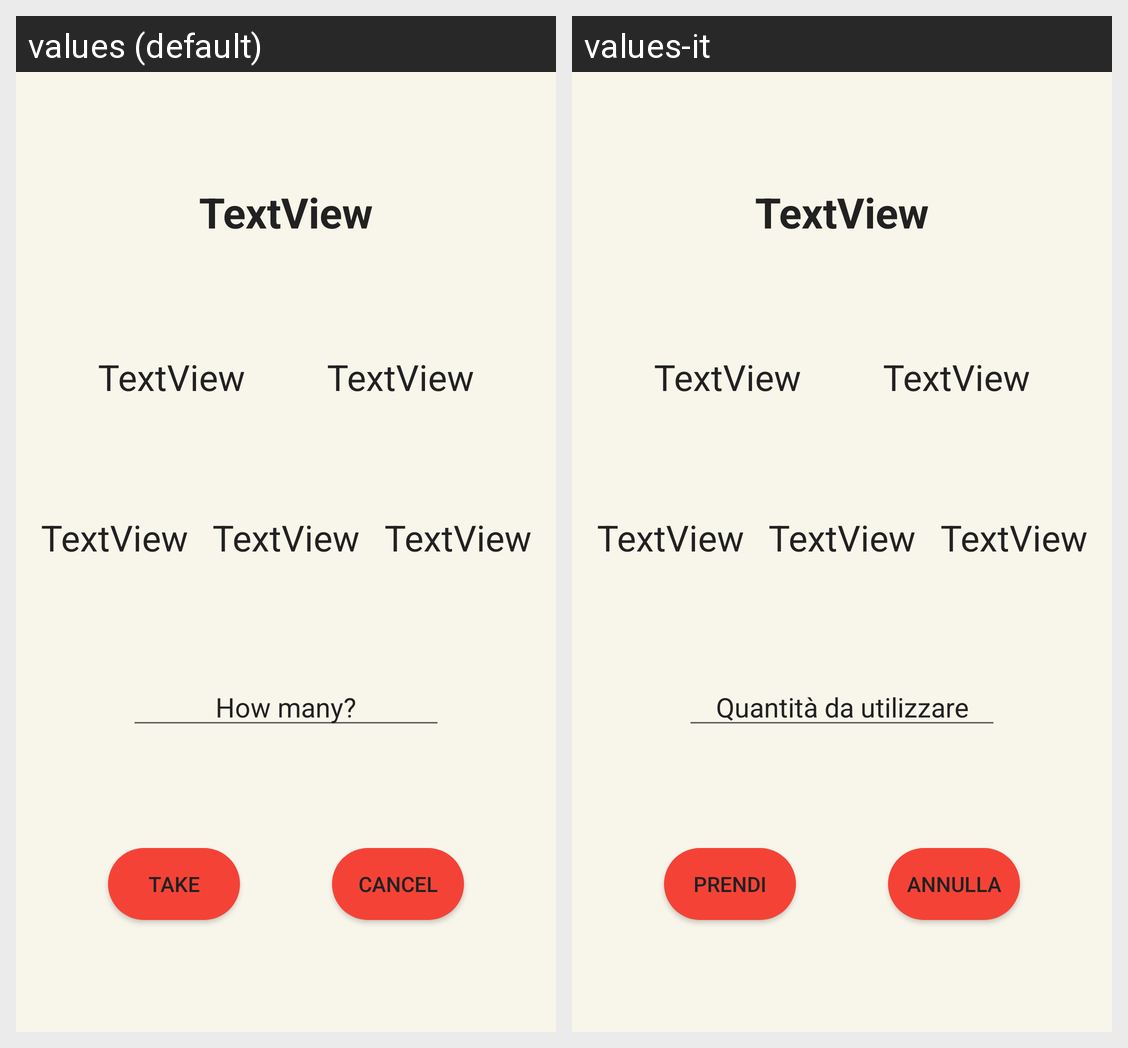

This grid shows one Android layout under two languages. Give, for every string resource on the screen, its name, the default text and each shown locale's text.
Android screen res/layout/prendi_alimento.xml rendered under 2 locales, left to right: values (default), values-it. Device: Nexus 5 (rendered at 1080×1920; each locale shown at half size, 540×960, under a caption strip naming it); theme Theme.Dispensa.
Strings drawn on this screen, with the default value and each locale's value (text and hints the layout hard-codes, and strings that could not be matched under every locale, appear in the picture but are not listed):

buttonNo
  values: cancel
  values-it: annulla

buttonRimuovi
  values: Take
  values-it: Prendi

quantitAlimentiPresi
  values: How many?
  values-it: Quantità da utilizzare
